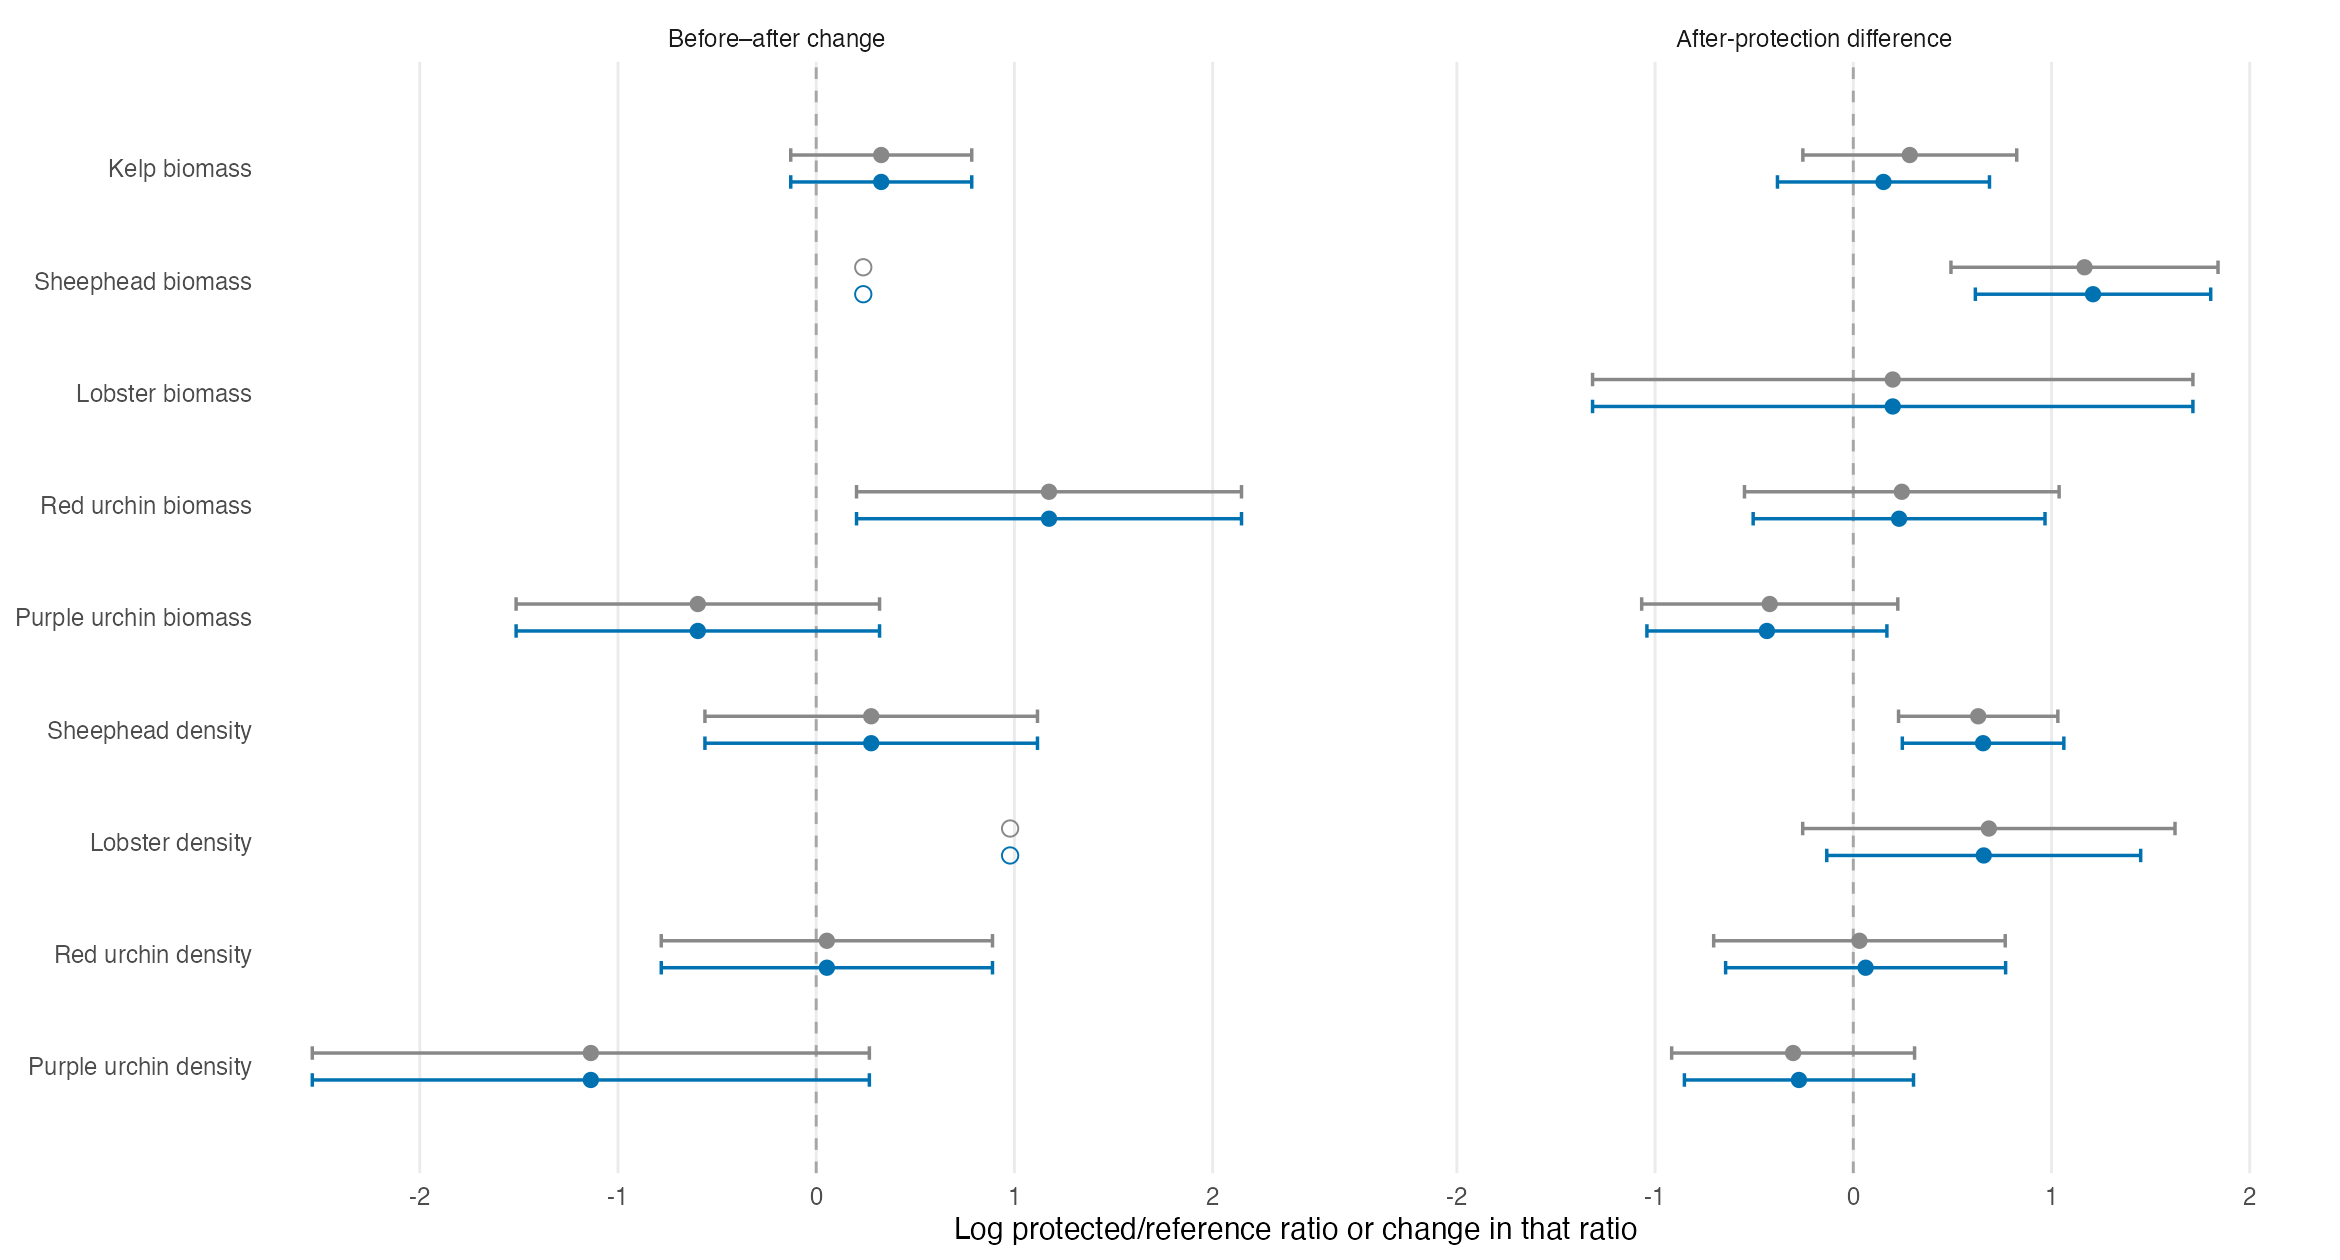

The data file committed next to this chart (first rows):
metric, Taxa, Resp, view, scenario_previous, k_previous, n_mpa_previous, n_clusters_previous, estimate_previous, se_previous, df_previous, low_previous, high_previous, p_previous, model_low_previous, model_high_previous, sigma_mpa_previous, sigma_series_previous, status_previous, boundary_previous, q_previous, scenario_audited, k_audited, n_mpa_audited
Change, M. franciscanus, Bio, All, Primary, 4, 4, 4, 1.175, 0.2489, 2.232, 0.2034, 2.146, 0.03389, 0.3798, 1.969, 0.0143, NA, CR2: few effective degrees of freedom (<…, FALSE, 0.305, Primary, 4, 4
Change, M. franciscanus, Den, All, Primary, 6, 6, 5, 0.05381, 0.292, 3.719, -0.7817, 0.8894, 0.8634, -1.022, 1.13, 0.9063, NA, CR2: few effective degrees of freedom (<…, FALSE, 1, Primary, 6, 6
Change, M. pyrifera, Bio, All, Primary, 24, 19, 18, 0.3281, 0.2144, 15.13, -0.1285, 0.7847, 0.1466, -0.1167, 0.7728, 0.6572, 0.05468, CR2, FALSE, 0.3298, Primary, 24, 19
Change, P. interruptus, Den, All, Primary, 3, 3, 3, 0.9782, 0.4559, 1.983, NA, NA, NA, -0.9598, 2.916, 0.5208, NA, Insufficient independent information: fe…, FALSE, NA, Primary, 3, 3
Change, S. pulcher, Bio, All, Primary, 5, 3, 2, 0.2374, 0.06307, 1.002, NA, NA, NA, -0.8384, 1.313, 4.81181788867008e-10, 0.4872, Insufficient independent information: fe…, TRUE, NA, Primary, 5, 3
Change, S. pulcher, Den, All, Primary, 9, 7, 6, 0.2774, 0.2904, 3.639, -0.5614, 1.116, 0.3985, -0.3355, 0.8904, 0.1509, 0.2992, CR2: few effective degrees of freedom (<…, FALSE, 0.7173, Primary, 9, 7
Change, S. purpuratus, Bio, All, Primary, 5, 5, 4, -0.5972, 0.2713, 2.716, -1.514, 0.3195, 0.1243, -1.966, 0.7718, 0.9165, NA, CR2: few effective degrees of freedom (<…, FALSE, 0.3298, Primary, 5, 5
Change, S. purpuratus, Den, All, Primary, 6, 6, 5, -1.137, 0.4926, 3.745, -2.542, 0.2682, 0.08668, -2.672, 0.3978, 1.788, NA, CR2: few effective degrees of freedom (<…, FALSE, 0.3298, Primary, 6, 6
Post_difference, M. franciscanus, Bio, All, Primary, 17, 11, 10, 0.2447, 0.3443, 8.019, -0.5489, 1.038, 0.4974, -0.5349, 1.024, 1.06, 0.5734, CR2, FALSE, 0.6395, Primary, 19, 12
Post_difference, M. franciscanus, Den, All, Primary, 18, 11, 10, 0.03104, 0.3199, 8.14, -0.7044, 0.7665, 0.925, -0.678, 0.7401, 0.986, 0.3585, CR2, FALSE, 0.925, Primary, 21, 13
Post_difference, M. pyrifera, Bio, All, Primary, 36, 21, 20, 0.285, 0.2538, 15.51, -0.2545, 0.8245, 0.2786, -0.2233, 0.7934, 0.5528, 1.068, CR2, FALSE, 0.426, Primary, 39, 23
Post_difference, P. interruptus, Bio, All, Primary, 5, 5, 4, 0.199, 0.4308, 2.56, -1.315, 1.713, 0.6806, -0.8189, 1.217, 0.6183, NA, CR2: few effective degrees of freedom (<…, FALSE, 0.7656, Primary, 5, 5
Post_difference, P. interruptus, Den, All, Primary, 17, 11, 10, 0.6839, 0.4066, 7.923, -0.2553, 1.623, 0.1314, -0.1687, 1.536, 1.192, 0.7895, CR2, FALSE, 0.3828, Primary, 20, 13
Post_difference, S. pulcher, Bio, All, Primary, 16, 14, 13, 1.166, 0.3064, 11.1, 0.4927, 1.84, 0.002865, 0.4407, 1.892, 1.361, 0.2198, CR2, FALSE, 0.02437, Primary, 20, 18
Post_difference, S. pulcher, Den, All, Primary, 22, 14, 13, 0.6301, 0.1826, 11, 0.2283, 1.032, 0.005416, 0.1843, 1.076, 0.437, 0.2683, CR2, FALSE, 0.02437, Primary, 27, 18
Post_difference, S. purpuratus, Bio, All, Primary, 17, 11, 10, -0.4215, 0.279, 7.805, -1.068, 0.2246, 0.1701, -1.014, 0.1707, 0.5947, 0.2886, CR2, FALSE, 0.3828, Primary, 19, 12
Post_difference, S. purpuratus, Den, All, Primary, 18, 11, 10, -0.3036, 0.2634, 7.617, -0.9164, 0.3092, 0.284, -0.8537, 0.2465, 0.3699, 0.5113, CR2, FALSE, 0.426, Primary, 21, 13
